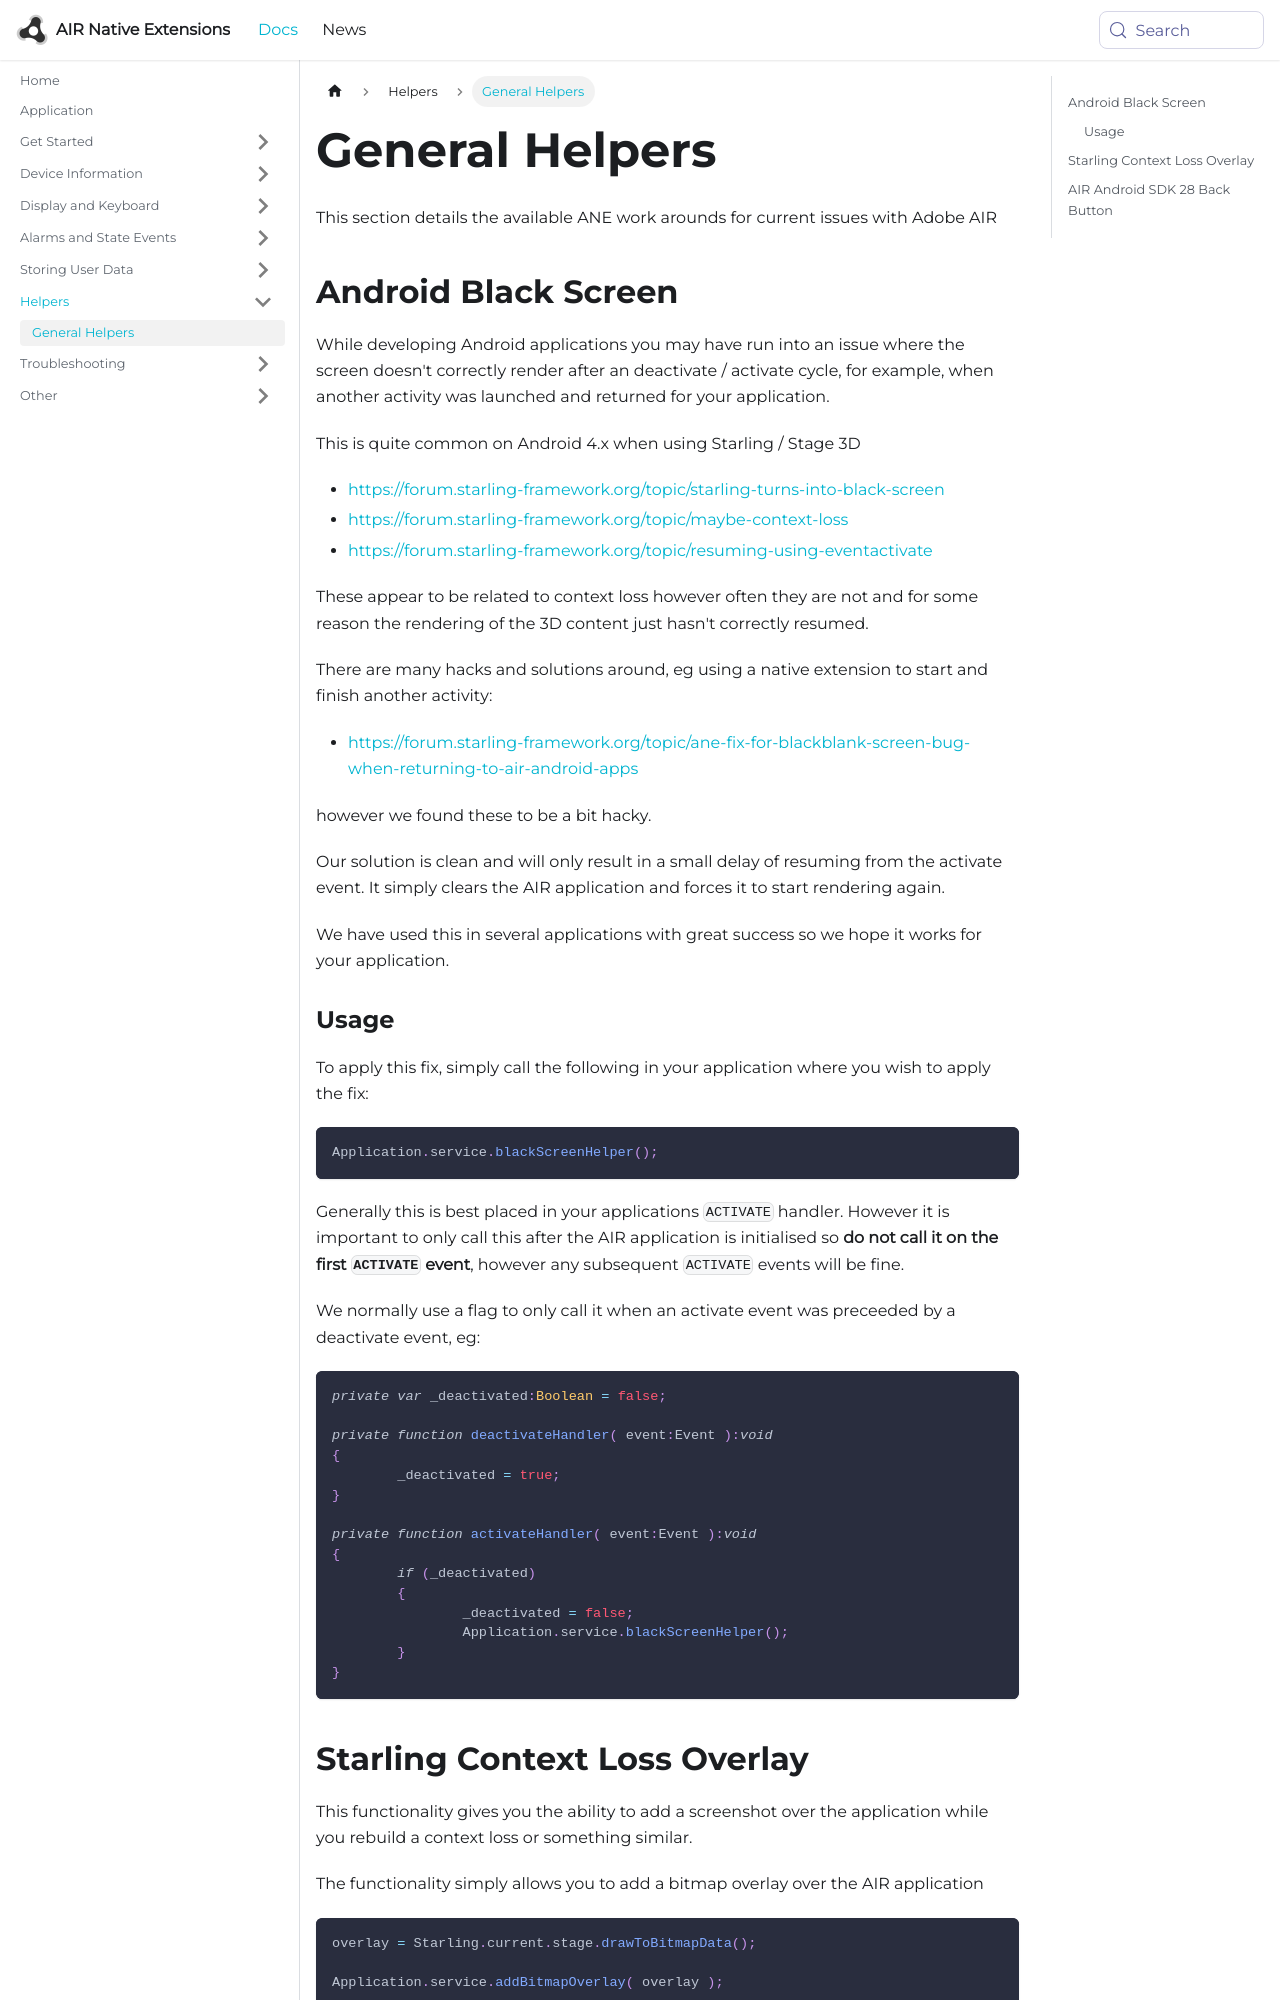

repository: airnativeextensions/nativeextensions-documentation · page: docs/application/general-helpers/index.html · generator: docusaurus

---
title: General Helpers
sidebar_label: General Helpers
---

This section details the available ANE work arounds for current issues 
with Adobe AIR


## Android Black Screen 

While developing Android applications you may have run into an issue where 
the screen doesn't correctly render after an deactivate / activate cycle, 
for example, when another activity was launched and returned for your application.

This is quite common on Android 4.x when using Starling / Stage 3D 

- https://forum.starling-framework.org/topic/starling-turns-into-black-screen
- https://forum.starling-framework.org/topic/maybe-context-loss
- https://forum.starling-framework.org/topic/resuming-using-eventactivate

These appear to be related to context loss however often they are not and for 
some reason the rendering of the 3D content just hasn't correctly resumed.

There are many hacks and solutions around, eg using a native extension to 
start and finish another activity:

- https://forum.starling-framework.org/topic/ane-fix-for-blackblank-screen-bug-when-returning-to-air-android-apps

however we found these to be a bit hacky.

Our solution is clean and will only result in a small delay of resuming from
the activate event. It simply clears the AIR application and forces it to 
start rendering again.

We have used this in several applications with great success so we hope it 
works for your application.
